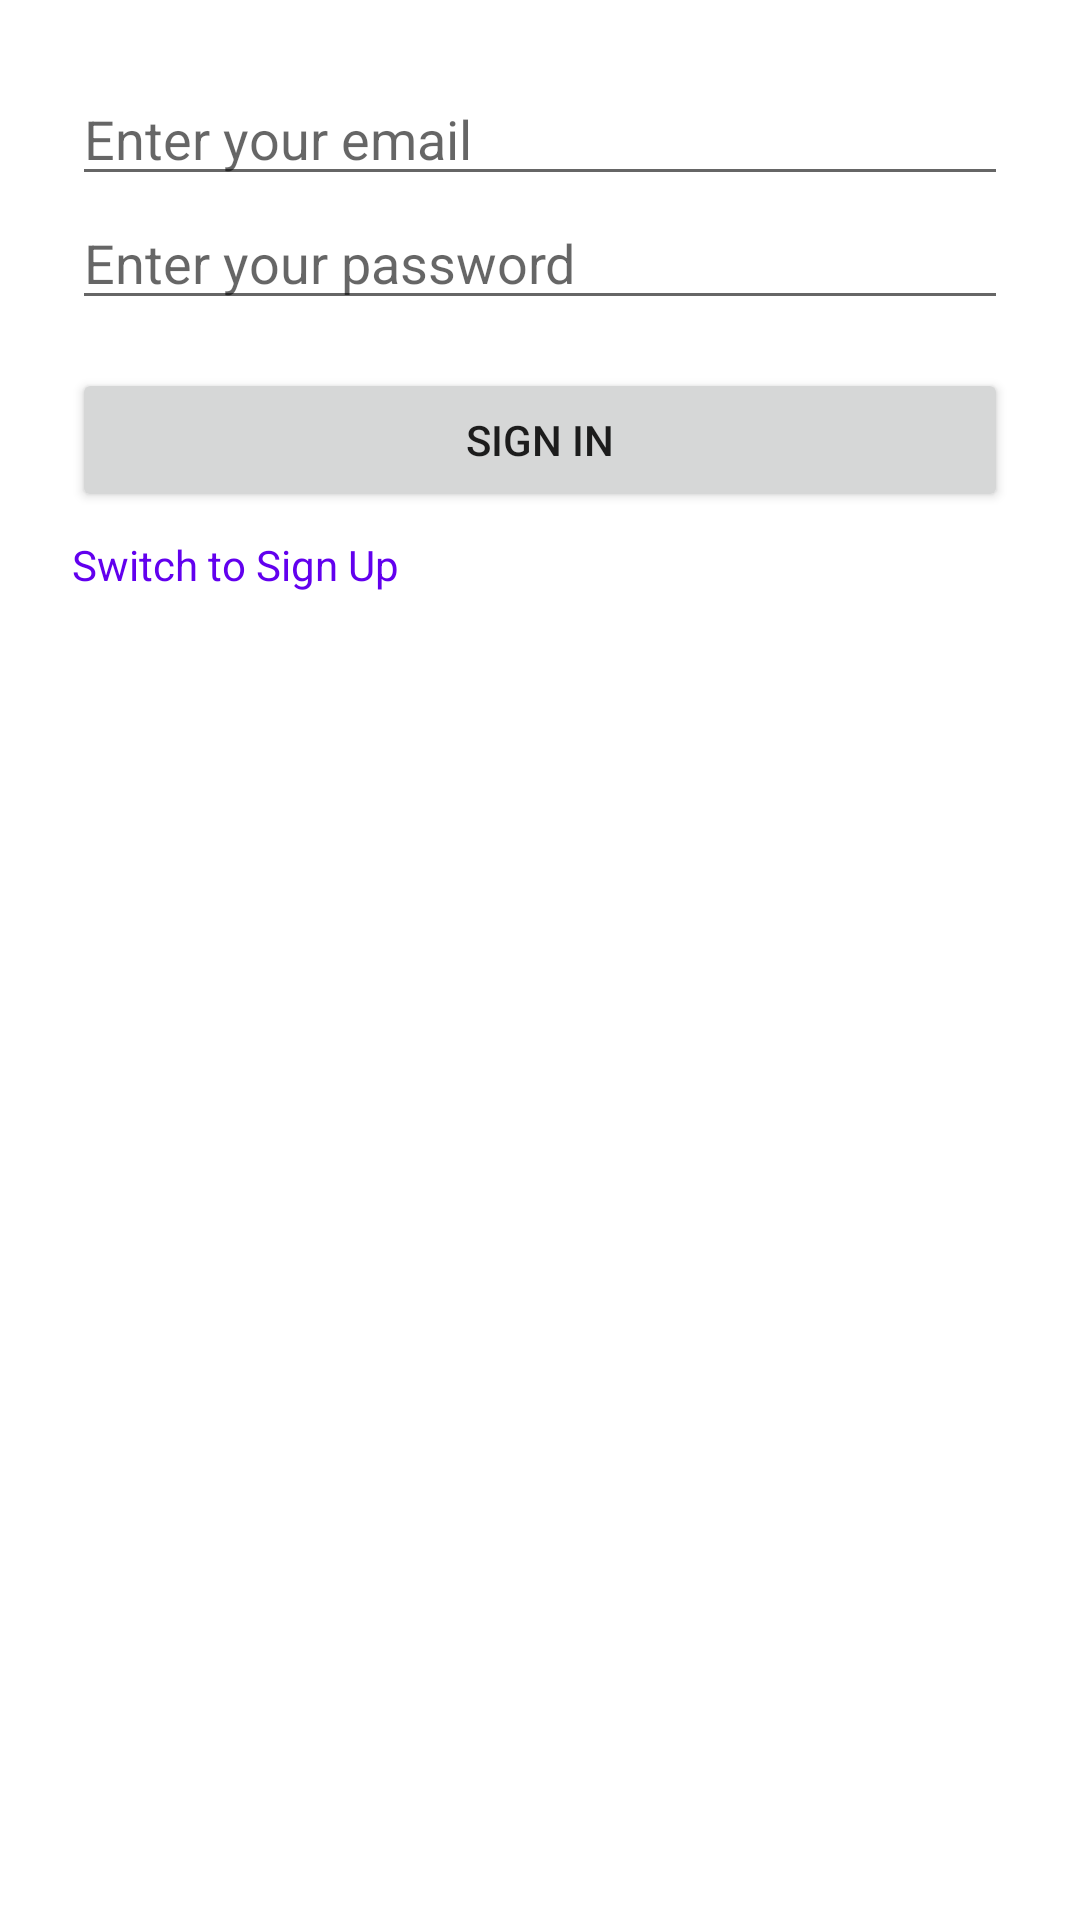

Reconstruct the res/layout file that produces this screen, plus the resources it refers to.
<!-- AndroidManifest.xml: application theme Theme.SafeWord -->
<!-- res/layout/activity_auth.xml -->
<?xml version="1.0" encoding="utf-8"?>
<LinearLayout xmlns:android="http://schemas.android.com/apk/res/android"
    android:orientation="vertical"
    android:layout_width="match_parent"
    android:layout_height="match_parent"
    android:padding="24dp">

    <EditText
        android:id="@+id/editEmail"
        android:layout_width="match_parent"
        android:layout_height="wrap_content"
        android:hint="@string/hint_email"
        android:inputType="textEmailAddress" />

    <EditText
        android:id="@+id/editName"
        android:layout_width="match_parent"
        android:layout_height="wrap_content"
        android:hint="@string/hint_name"
        android:inputType="textPersonName"
        android:visibility="gone" />

    <EditText
        android:id="@+id/editPassword"
        android:layout_width="match_parent"
        android:layout_height="wrap_content"
        android:hint="@string/hint_password"
        android:inputType="textPassword" />

    <Button
        android:id="@+id/buttonAuth"
        android:layout_width="match_parent"
        android:layout_height="wrap_content"
        android:text="@string/action_sign_in"
        android:layout_marginTop="16dp"/>

    <TextView
        android:id="@+id/textToggleMode"
        android:layout_width="wrap_content"
        android:layout_height="wrap_content"
        android:text="@string/toggle_to_sign_up"
        android:textColor="@color/purple_500"
        android:paddingTop="8dp"/>
</LinearLayout>
<!-- resources referenced by this layout -->
<resources>
  <color name="purple_500">#6200EE</color>
  <string name="action_sign_in">Sign In</string>
  <string name="hint_email">Enter your email</string>
  <string name="hint_name">Enter your name</string>
  <string name="hint_password">Enter your password</string>
  <string name="toggle_to_sign_up">Switch to Sign Up</string>
  <style name="Theme.SafeWord" parent="Theme.MaterialComponents.DayNight.DarkActionBar">
          
          <item name="colorPrimary">@color/purple_500</item>
          <item name="colorPrimaryVariant">@color/purple_700</item>
          <item name="colorOnPrimary">@color/white</item>
          
          <item name="colorSecondary">@color/teal_200</item>
          <item name="colorSecondaryVariant">@color/teal_200</item>
          <item name="colorOnSecondary">@color/black</item>
          
      </style>
  <color name="purple_700">#3700B3</color>
  <color name="white">#FFFFFF</color>
  <color name="teal_200">#03DAC5</color>
  <color name="black">#000000</color>
</resources>
